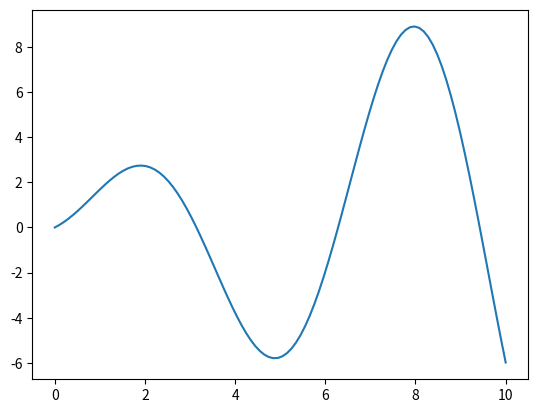

Write the Python code that produced this figure. (Note: this script raises an exception after producing the figure.)
from matplotlib import pyplot, lines
import numpy

x = numpy.linspace(0,10,100)
y = numpy.sin(x)*(1+x)

fig = pyplot.figure()
ax = pyplot.subplot(111)
ax.plot(x,y,label='a')

# new clear axis overlay with 0-1 limits
ax2 = pyplot.axes([0,0,1,1], axisbg=(1,1,1,0))

x,y = numpy.array([[0.05, 0.1, 0.9], [0.05, 0.5, 0.9]])
line = lines.Line2D(x, y, lw=5., color='r', alpha=0.4)
ax2.add_line(line)

pyplot.show()
